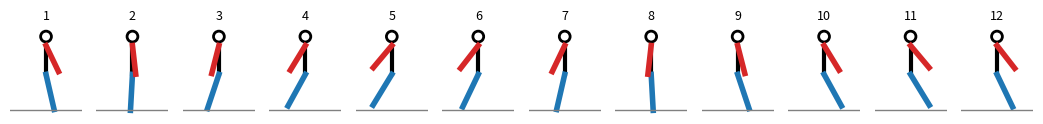
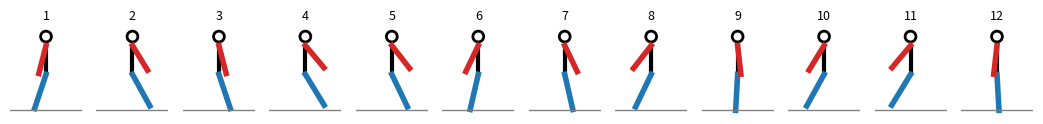
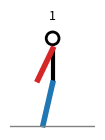
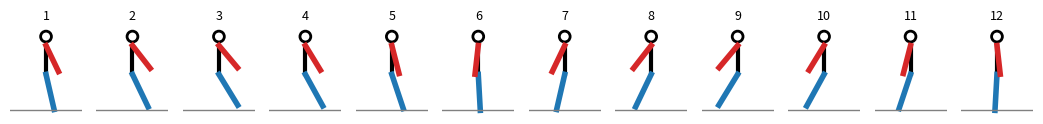
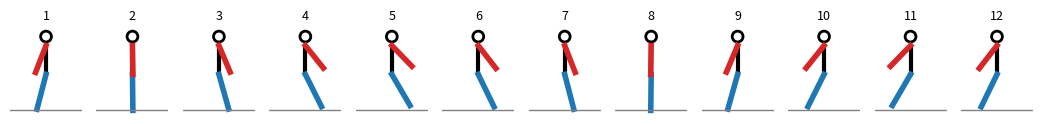
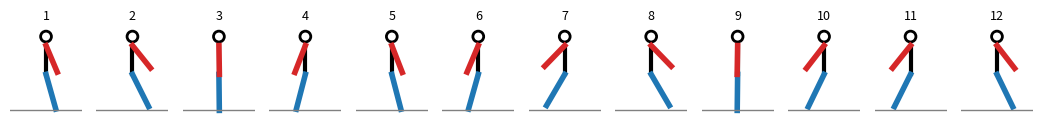
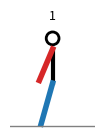
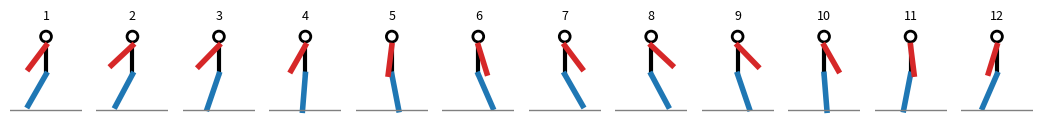
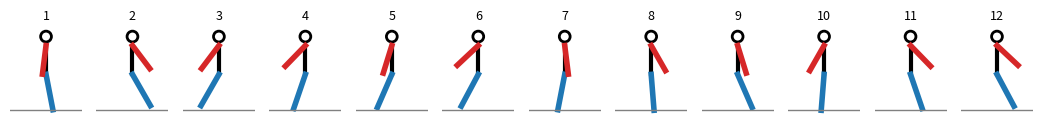
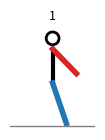
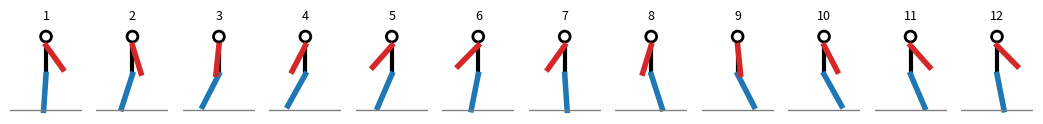
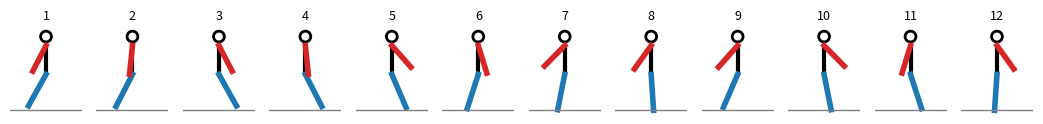
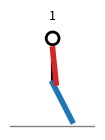
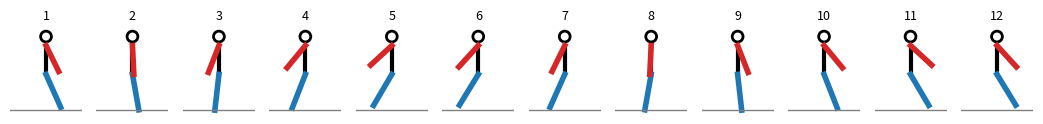
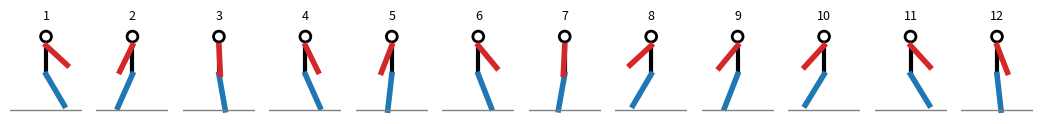
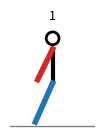

Python code for these plots, in order:
"""Synthetic temporal coordination pilot, v0.3.

Generate exact time-reversal pairs and matched static controls.
Run: python coordination_prototype.py --out output
No model calls, credentials or paid services are used.
"""

import argparse
import csv
import hashlib
import json
import random
import shutil
from pathlib import Path

import matplotlib
matplotlib.use("Agg")
import matplotlib.pyplot as plt
import numpy as np

VERSION = "0.3"
HIP = np.array([0.0, 1.0])
SHOULDER = np.array([0.0, 1.8])
LEG_LEN, ARM_LEN = 1.0, 0.8
LEG_AMP, ARM_AMP = 30.0, 45.0
MODES = ("ordered", "shuffled", "single")
PROMPT = (
    "The image shows a stick figure viewed from the side. The red segment "
    "is the arm and the blue segment is the opposite leg. Both swing at the "
    "same rhythm. When several frames are shown, read their numbered order "
    "from left to right. Treat the movement as a continuously repeating "
    "cycle, with the last frame followed by the first.\n"
    "Which segment's right-most peak occurs shortly before the other's "
    "(by less than half a cycle): ARM or LEG? Answer SAME if their peaks "
    "coincide. Judge the relative timing around the cycle, not simply which "
    "peak is first after the start of the image.\n"
    "Answer with exactly one word: ARM, LEG or SAME."
)


def validate_config(offsets, reps, catch, frames, cycles=1.0):
    if not offsets or any(not np.isfinite(x) or not 0 < x < 180 for x in offsets):
        raise ValueError("Offsets must be finite and strictly between 0 and 180 degrees.")
    if len(set(offsets)) != len(offsets):
        raise ValueError("Offsets must be unique.")
    if reps < 1 or catch < 0:
        raise ValueError("reps must be >= 1 and catch must be >= 0.")
    if frames < 8:
        raise ValueError("Use at least 8 frames per cycle.")
    if cycles != 1.0:
        raise ValueError("v0.3 supports exactly one cycle; use --cycles 1 or omit it.")


def swing(t_cycles, amp, phase_cycles):
    return amp * np.sin(2 * np.pi * (t_cycles + phase_cycles))


def reverse_cycle_indices(frames):
    """Reverse playback around a circle while retaining the same first pose."""
    return [0] + list(range(frames - 1, 0, -1))


def make_base(rng, offset_deg, frames):
    start = rng.random()
    leg_amp = LEG_AMP * rng.uniform(0.9, 1.1)
    arm_amp = ARM_AMP * rng.uniform(0.9, 1.1)
    t = np.arange(frames) / frames
    leg = swing(t, leg_amp, start)
    arm = swing(t, arm_amp, start - offset_deg / 360)
    return leg, arm, dict(start_phase=start, leg_amp=leg_amp, arm_amp=arm_amp)


def phase_difference_deg(leg, arm):
    """Phase at one cycle/window, valid for the generator's one-cycle signals.

    This is a numeric generator check, not a model result or a general-purpose
    movement estimator. Positive means ARM leads; negative means LEG leads.
    """
    leg, arm = np.asarray(leg, dtype=float), np.asarray(arm, dtype=float)
    if leg.ndim != 1 or leg.shape != arm.shape or len(leg) < 8:
        raise ValueError("Expected equal one-dimensional sequences with >= 8 samples.")
    if not np.isfinite(leg).all() or not np.isfinite(arm).all():
        raise ValueError("Non-finite angles.")
    basis = np.exp(-2j * np.pi * np.arange(len(leg)) / len(leg))
    coeff = [np.sum((x - x.mean()) * basis) for x in (leg, arm)]
    if any(abs(c) < 1e-10 for c in coeff):
        raise ValueError("Cannot measure phase at one cycle/window.")
    return float(np.rad2deg(np.angle(coeff[1] * np.conj(coeff[0]))))


def who_peaks_first(leg, arm):
    phase = phase_difference_deg(leg, arm)
    if abs(phase) < 1e-7:
        return "SAME"
    return "ARM" if phase > 0 else "LEG"


def build_trials(offsets, reps, catch, frames, seed):
    validate_config(offsets, reps, catch, frames)
    rng = random.Random(seed)
    normal = list(range(frames))
    reverse = reverse_cycle_indices(frames)
    trials = []
    group = 0
    specs = [(off, False) for off in offsets for _ in range(reps)]
    specs += [(0.0, True)] * catch
    for off, is_catch in specs:
        group += 1
        leg, arm, params = make_base(rng, off, frames)
        shuffle = normal.copy()
        # A shuffled control is shared by the two labels. It need not remove
        # every local adjacency; pairing removes its information about label.
        while shuffle in (normal, reverse):
            rng.shuffle(shuffle)
        single = [rng.randrange(frames)]
        directions = [("none", normal, "SAME")] if is_catch else [
            ("lag", normal, "LEG"), ("lead", reverse, "ARM")]
        for direction, ordered, answer in directions:
            trial = dict(group_id=f"g{group:04d}", offset_deg=off,
                         direction=direction, correct_answer=answer,
                         is_catch=is_catch, leg=leg, arm=arm, **params,
                         views={"ordered":ordered.copy(),
                                "shuffled":shuffle.copy(), "single":single.copy()})
            if who_peaks_first(leg[ordered], arm[ordered]) != answer:
                raise RuntimeError("Generator phase check failed.")
            trials.append(trial)
    rng.shuffle(trials)
    for i, trial in enumerate(trials, 1):
        trial["trial_id"] = f"trial_{i:03d}"
    return trials


def end_point(origin, length, angle_deg):
    a = np.deg2rad(angle_deg)
    return origin + length * np.array([np.sin(a), -np.cos(a)])


def draw_frame(ax, leg_angle, arm_angle, label):
    foot = end_point(HIP, LEG_LEN, leg_angle)
    hand = end_point(SHOULDER, ARM_LEN, arm_angle)
    ax.plot(*zip(HIP, SHOULDER), color="black", lw=3)
    ax.plot(*zip(HIP, foot), color="tab:blue", lw=4)
    ax.plot(*zip(SHOULDER, hand), color="tab:red", lw=4)
    ax.add_patch(plt.Circle(SHOULDER + [0, .25], .15, fill=False, lw=2))
    ax.axhline(0, color="grey", lw=1)
    ax.set(xlim=(-1, 1), ylim=(-.1, 2.3), aspect="equal")
    ax.axis("off")
    ax.set_title(str(label), fontsize=9)


def save_image(path, leg, arm):
    n = len(leg)
    fig, axes = plt.subplots(1, n, figsize=(n * 1.1, 2.2), squeeze=False)
    for i, ax in enumerate(axes[0]):
        draw_frame(ax, leg[i], arm[i], i + 1)
    fig.savefig(path, dpi=100, bbox_inches="tight", metadata={"Software":"coordination-prototype"})
    plt.close(fig)


def write_csv(path, rows, fields):
    with path.open("w", newline="", encoding="utf-8") as f:
        writer = csv.DictWriter(f, fieldnames=fields)
        writer.writeheader()
        writer.writerows(rows)


def sha256(path):
    return hashlib.sha256(path.read_bytes()).hexdigest()


def audit(trials, out):
    groups = {}
    for t in trials:
        groups.setdefault(t["group_id"], []).append(t)
    checked = 0
    for group in groups.values():
        if group[0]["is_catch"]:
            continue
        a, b = group
        if {a["correct_answer"], b["correct_answer"]} != {"ARM", "LEG"}:
            raise RuntimeError("Pair label imbalance.")
        for segment in ("leg", "arm"):
            x = a[segment][a["views"]["ordered"]]
            y = b[segment][b["views"]["ordered"]]
            if not np.array_equal(x[reverse_cycle_indices(len(x))], y):
                raise RuntimeError("Ordered sequences are not exact reversals.")
            if x[0] != y[0]:
                raise RuntimeError("Starting pose differs.")
        for mode in ("shuffled", "single"):
            paths = [out / "trials" / mode / (t["trial_id"] + ".png") for t in group]
            if sha256(paths[0]) != sha256(paths[1]):
                raise RuntimeError("Paired control images differ.")
        checked += 1
    return {"exact_reversal_pairs_checked":checked,
            "identical_start_pose":True, "paired_controls_byte_identical":True,
            "numeric_phase_check_passed":True,
            "model_evaluation_performed":False}


def generate(out, offsets=(15, 30, 60), reps=2, catch=2, frames=12, seed=1):
    validate_config(offsets, reps, catch, frames)
    out = Path(out)
    if out.exists() and any(out.iterdir()):
        raise ValueError(f"Output directory is not empty: {out}. Choose a new --out directory.")
    out.mkdir(parents=True, exist_ok=True)
    for mode in MODES:
        (out / "trials" / mode).mkdir(parents=True)
    trials = build_trials(offsets, reps, catch, frames, seed)
    keys, responses, angles = [], [], []
    cache = {}
    for t in trials:
        for mode, idx in t["views"].items():
            relative = Path("trials") / mode / (t["trial_id"] + ".png")
            path = out / relative
            cache_key = (t["group_id"], mode)
            if mode != "ordered" and cache_key in cache:
                shutil.copyfile(cache[cache_key], path)
            else:
                save_image(path, t["leg"][idx], t["arm"][idx])
                cache[cache_key] = path
            keys.append(dict(trial_id=t["trial_id"], mode=mode,
                image=relative.as_posix(), group_id=t["group_id"],
                correct_answer=t["correct_answer"], is_catch=t["is_catch"],
                offset_deg=t["offset_deg"], direction=t["direction"],
                start_phase=t["start_phase"], leg_amp=t["leg_amp"], arm_amp=t["arm_amp"],
                canonical_frames=" ".join(str(i+1) for i in idx), sha256=sha256(path)))
            responses.append(dict(trial_id=t["trial_id"], mode=mode,
                image=relative.as_posix(), model="", model_version="", date_utc="",
                temperature="", model_answer="", notes=""))
            for position, index in enumerate(idx, 1):
                angles.append(dict(trial_id=t["trial_id"], mode=mode,
                    presented_frame=position, canonical_frame=index+1,
                    leg_deg=float(t["leg"][index]), arm_deg=float(t["arm"][index])))
    # Independent presentation order for each mode; no labels in response sheet.
    rng = random.Random(seed + 104729)
    scheduled = []
    for mode in MODES:
        batch = [r for r in responses if r["mode"] == mode]
        rng.shuffle(batch)
        for position, row in enumerate(batch, 1):
            scheduled.append(dict(presentation_order=position, **row))
    write_csv(out / "answer_key.csv", keys, list(keys[0]))
    write_csv(out / "responses.csv", scheduled, list(scheduled[0]))
    write_csv(out / "angles.csv", angles, list(angles[0]))
    (out / "prompt.txt").write_text(PROMPT + "\n", encoding="utf-8")
    report = {"version":VERSION, "seed":seed, "offsets_deg":list(offsets),
        "pairs_per_offset":reps, "catch_trials":catch, "frames":frames, "cycles":1,
        "stimuli_per_mode":len(trials), "total_images":len(keys),
        "answers_per_mode":{a:sum(t["correct_answer"]==a for t in trials)
                            for a in ("ARM", "LEG", "SAME")},
        **audit(trials, out)}
    (out / "validation.json").write_text(json.dumps(report, indent=2) + "\n", encoding="utf-8")
    return report


def main():
    p = argparse.ArgumentParser(description=__doc__)
    p.add_argument("--offsets", type=float, nargs="+", default=[15, 30, 60])
    p.add_argument("--reps", type=int, default=2, help="independent pairs per offset")
    p.add_argument("--catch", type=int, default=2, help="zero-offset catch stimuli")
    p.add_argument("--frames", type=int, default=12)
    p.add_argument("--cycles", type=float, default=1.0, help="must be 1 in v0.3")
    p.add_argument("--seed", type=int, default=1)
    p.add_argument("--out", type=Path, default=Path("output"))
    args = p.parse_args()
    try:
        validate_config(args.offsets, args.reps, args.catch, args.frames, args.cycles)
        result = generate(args.out, args.offsets, args.reps, args.catch, args.frames, args.seed)
    except ValueError as e:
        p.error(str(e))
    print(json.dumps(result, indent=2))


if __name__ == "__main__":
    main()
